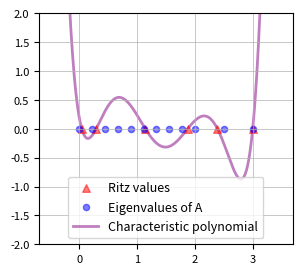

Here is the Python script that generated this plot:
#!/usr/bin/python3
import numpy as np
import matplotlib.pyplot as plt

# Define the vector A
w = 10
diag_vector = np.concatenate([np.linspace(0, 2, w), [2.5, 3.0]])
A = np.diag(diag_vector)
m = w + 2

# Initialize Q, alpha, and beta
n_max = 6
Q = np.zeros((m, n_max))

# Define a random initial vector
b = np.random.randn(m)
Q[:, 0] = b / np.linalg.norm(b)

# The Arnoldi iteration loop
for n in range(n_max - 1):
    v = A @ Q[:, n]
    for l in range(n + 1):
        s = np.dot(Q[:, l].conj(), v)
        v = v - s * Q[:, l]
    b = np.linalg.norm(v)
    Q[:, n + 1] = v / b

H_n = Q.T @ A @ Q
V = np.linalg.eigvals(H_n)

fig, ax = plt.subplots(1, 1, figsize=(4, 3), dpi=300)
# Plot the roots
ax.scatter(V, np.zeros_like(V), s=30, marker='^', color='r', label='Ritz values', alpha=0.5)
ax.scatter(diag_vector, np.zeros_like(diag_vector), s=20, color='blue', label='Eigenvalues of A', alpha=0.5)
# Plot the characteristic polynomial
p = np.poly(H_n)
xrange = np.arange(-0.5, 3.5, 0.01)
ax.plot(xrange, np.polyval(p, xrange), color='purple', linewidth=2, label='Characteristic polynomial', zorder=0, alpha=0.5)

# Formatting
ax.set_ylim(-2, 2)
ax.legend(loc='lower center', fontsize=9)
# Prettify
ax.grid(True, linewidth=0.5)
ax.set_aspect('equal')
# ax.set_xlim(-0.5, 3.5)
ax.tick_params(axis='both', which='major', labelsize=8)
ax.tick_params(axis='both', which='minor', bottom=False, left=False)
ax.tick_params(axis='both', which='both', right=False, top=False)

# Print out the Ritz values
print("Ritz values:")
print(V)
